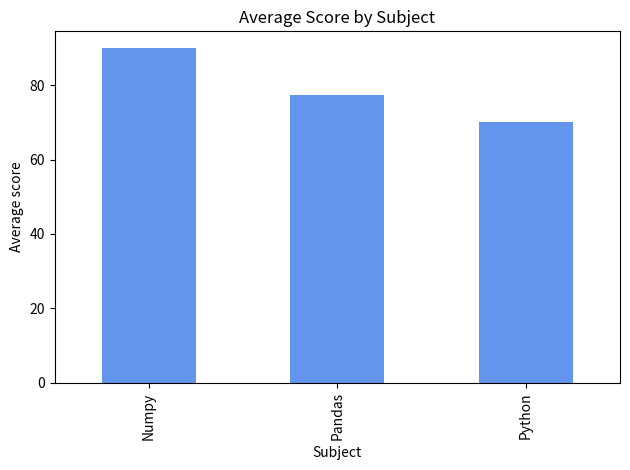

This figure's Python source:
import matplotlib.pyplot as plt
import numpy as np
import pandas as pd

# deliberately messy data
data = {
    "student": [" Ana ", "Ben", "Ana", "Cara", "Dan"],
    "subject": ["python", "numpy", "python", "pandas", "numpy"],
    "hours": ["2", "3", "2", "bad", "5"],
    "score": [70, 85, 70, None, 95],
}

df = pd.DataFrame(data)
print("Raw Data:")
print(df)

# Clean the data
df["student"] = df["student"].str.strip()
df["subject"] = df["subject"].str.title()
df["hours"] = pd.to_numeric(df["hours"], errors="coerce")
df["hours"] = df["hours"].fillna(df["hours"].median())
df["score"] = df["score"].fillna(df["score"].median())
df = df.drop_duplicates()

print("\nClean data:")
print(df)

# NumPy calculations
hours = df["hours"].to_numpy()

print("\nNumPy statistics:")
print("Average hours:", np.mean(hours))
print("Most hours:", np.max(hours))
print("Above-average hours:", hours[hours > np.mean(hours)])

# Pandas analysis
subject_scores = df.groupby("subject")["score"].mean()

print("\nAverage score by subject:")
print(subject_scores)

# Visualization
subject_scores.plot(
    kind="bar",
    title="Average Score by Subject",
    color="cornflowerblue",
)

plt.xlabel("Subject")
plt.ylabel("Average score")
plt.tight_layout()
plt.savefig("subject_scores.png")
plt.show()
